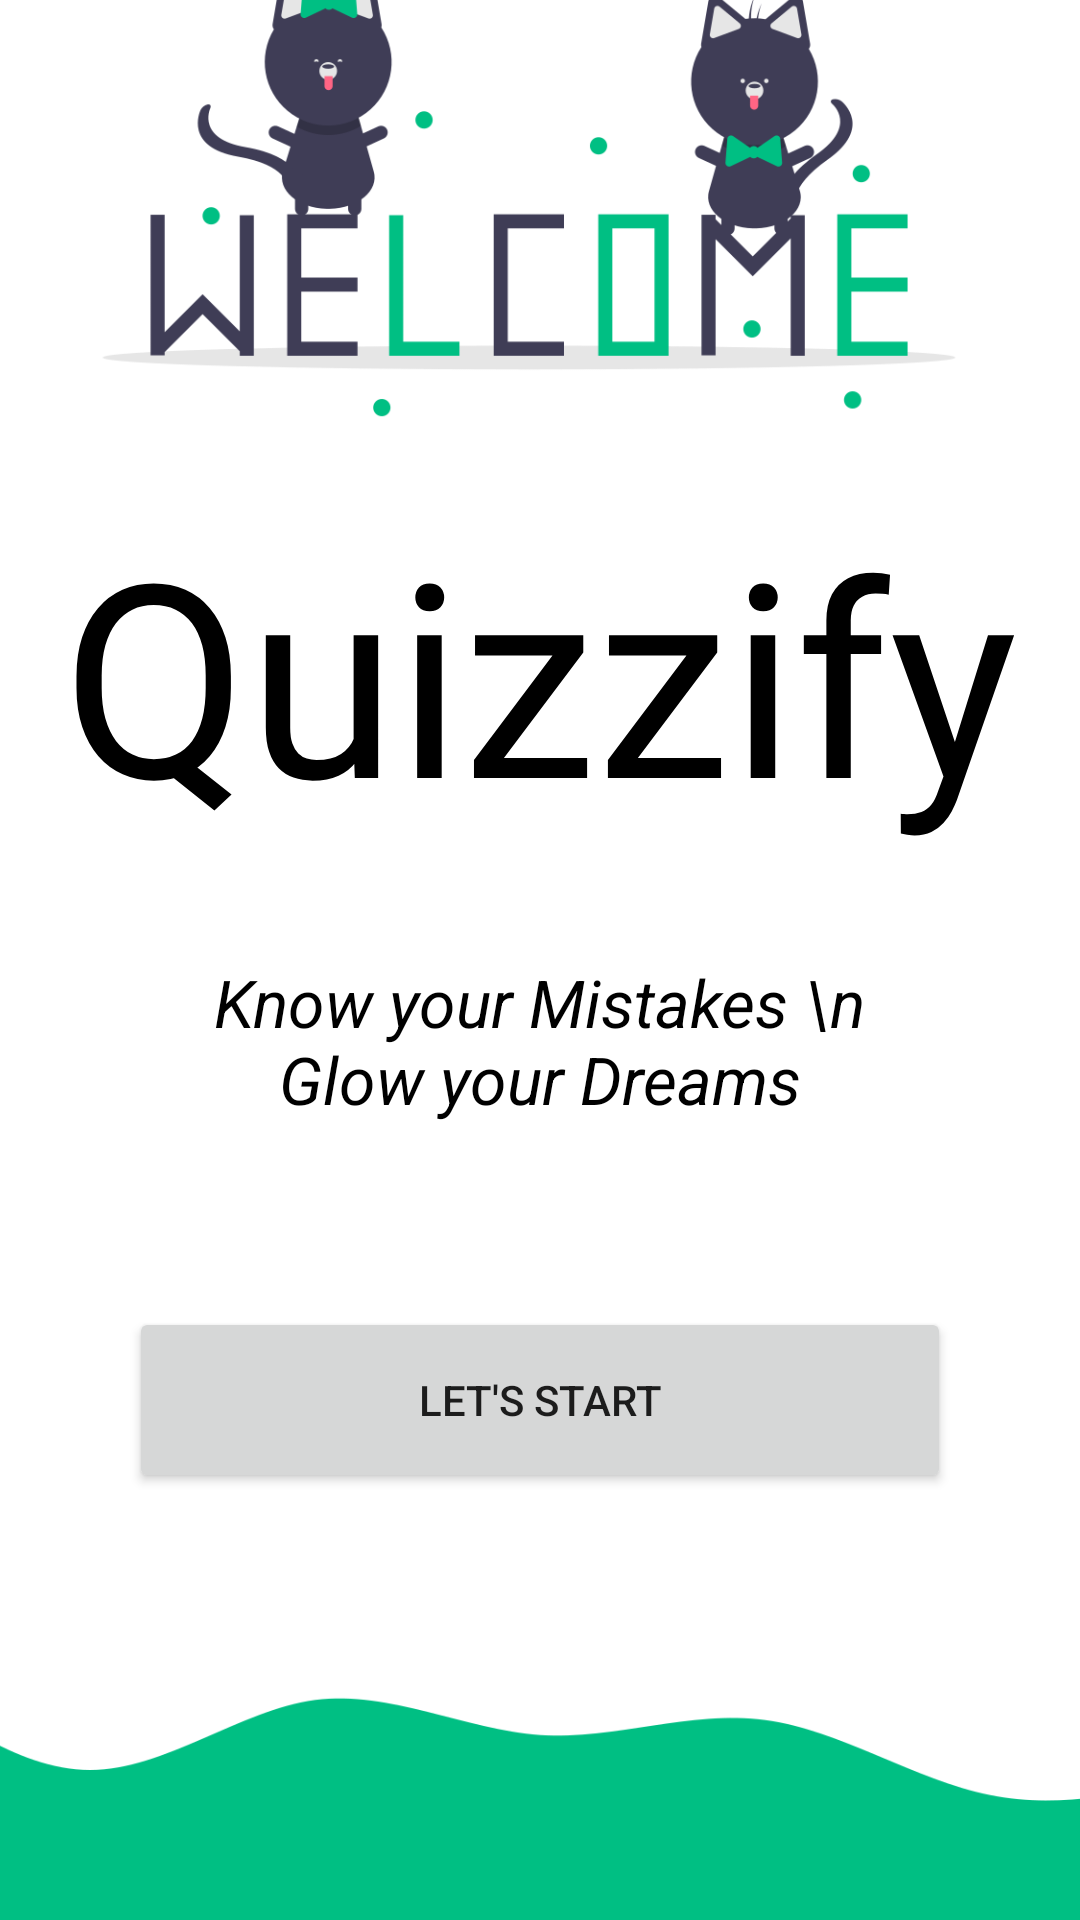

Reconstruct the res/layout file that produces this screen, plus the resources it refers to.
<!-- AndroidManifest.xml: application theme AppThemeNoActionBar -->
<!-- res/layout/activity_loginintro.xml -->
<?xml version="1.0" encoding="utf-8"?>
<androidx.constraintlayout.widget.ConstraintLayout xmlns:android="http://schemas.android.com/apk/res/android"
    xmlns:app="http://schemas.android.com/apk/res-auto"
    xmlns:tools="http://schemas.android.com/tools"
    android:layout_width="match_parent"
    android:layout_height="match_parent"
    tools:context=".activities.Loginintro">

    <TextView
        android:id="@+id/textLoginSubHeader"
        style="@style/TextAppearance.AppCompat.Subhead"
        android:layout_width="248dp"
        android:layout_height="74dp"
        android:text="Know your Mistakes \n Glow your Dreams"
        android:textAlignment="center"
        android:textAppearance="@color/material_dynamic_neutral60"
        android:textColor="@color/black"
        android:textSize="22sp"
        android:textStyle="italic"
        app:layout_constraintBottom_toBottomOf="parent"
        app:layout_constraintEnd_toEndOf="parent"
        app:layout_constraintHorizontal_bias="0.496"
        app:layout_constraintStart_toStartOf="parent"
        app:layout_constraintTop_toTopOf="parent"
        app:layout_constraintVertical_bias="0.564" />

    <TextView
        android:id="@+id/textLoginHeader"
        android:layout_width="wrap_content"
        android:layout_height="wrap_content"
        android:text="Quizzify"
        android:textAlignment="center"
        android:textAppearance="@color/material_dynamic_neutral_variant95"
        android:textSize="90sp"
        app:layout_constraintBottom_toTopOf="@+id/textLoginSubHeader"
        app:layout_constraintEnd_toEndOf="parent"
        app:layout_constraintHorizontal_bias="0.494"
        app:layout_constraintStart_toStartOf="parent"
        app:layout_constraintTop_toTopOf="parent"
        app:layout_constraintVertical_bias="0.823" />

    <ImageView
        android:id="@+id/imageView"
        android:layout_width="418dp"
        android:layout_height="198dp"
        app:layout_constraintBottom_toTopOf="@+id/textLoginHeader"
        app:layout_constraintEnd_toEndOf="parent"
        app:layout_constraintHorizontal_bias="0.571"
        app:layout_constraintStart_toStartOf="parent"
        app:layout_constraintTop_toTopOf="parent"
        app:layout_constraintVertical_bias="1.0"
        app:srcCompat="@drawable/welcome_cats" />

    <ImageView

        android:id="@+id/imageView3"
        android:layout_width="0dp"
        android:layout_height="100dp"
        android:scaleType="centerCrop"
        app:layout_constraintBottom_toBottomOf="parent"
        app:layout_constraintEnd_toEndOf="parent"
        app:layout_constraintHorizontal_bias="0.0"
        app:layout_constraintStart_toStartOf="parent"
        app:srcCompat="@drawable/wave" />

    <Button
        android:id="@+id/btnLetsStart"
        android:layout_width="274dp"
        android:layout_height="62dp"
        android:text="LET'S START"
        app:layout_constraintBottom_toTopOf="@+id/imageView3"
        app:layout_constraintEnd_toEndOf="parent"
        app:layout_constraintStart_toStartOf="parent"
        app:layout_constraintTop_toBottomOf="@+id/textLoginSubHeader" />
</androidx.constraintlayout.widget.ConstraintLayout>
<!-- resources referenced by this layout -->
<resources>
  <color name="black">#FF000000</color>
  <!-- drawable wave: png bitmap (drawable, 4897 bytes) -->
  <!-- drawable welcome_cats: png bitmap (drawable, 30388 bytes) -->
  <style name="AppThemeNoActionBar" parent="Theme.MaterialComponents.Light.NoActionBar">
          <item name="colorPrimary">#00BF83</item>
          <item name="colorPrimaryDark">#00cba3</item>
          <item name="colorAccent">#FF0000</item>
      </style>
</resources>
